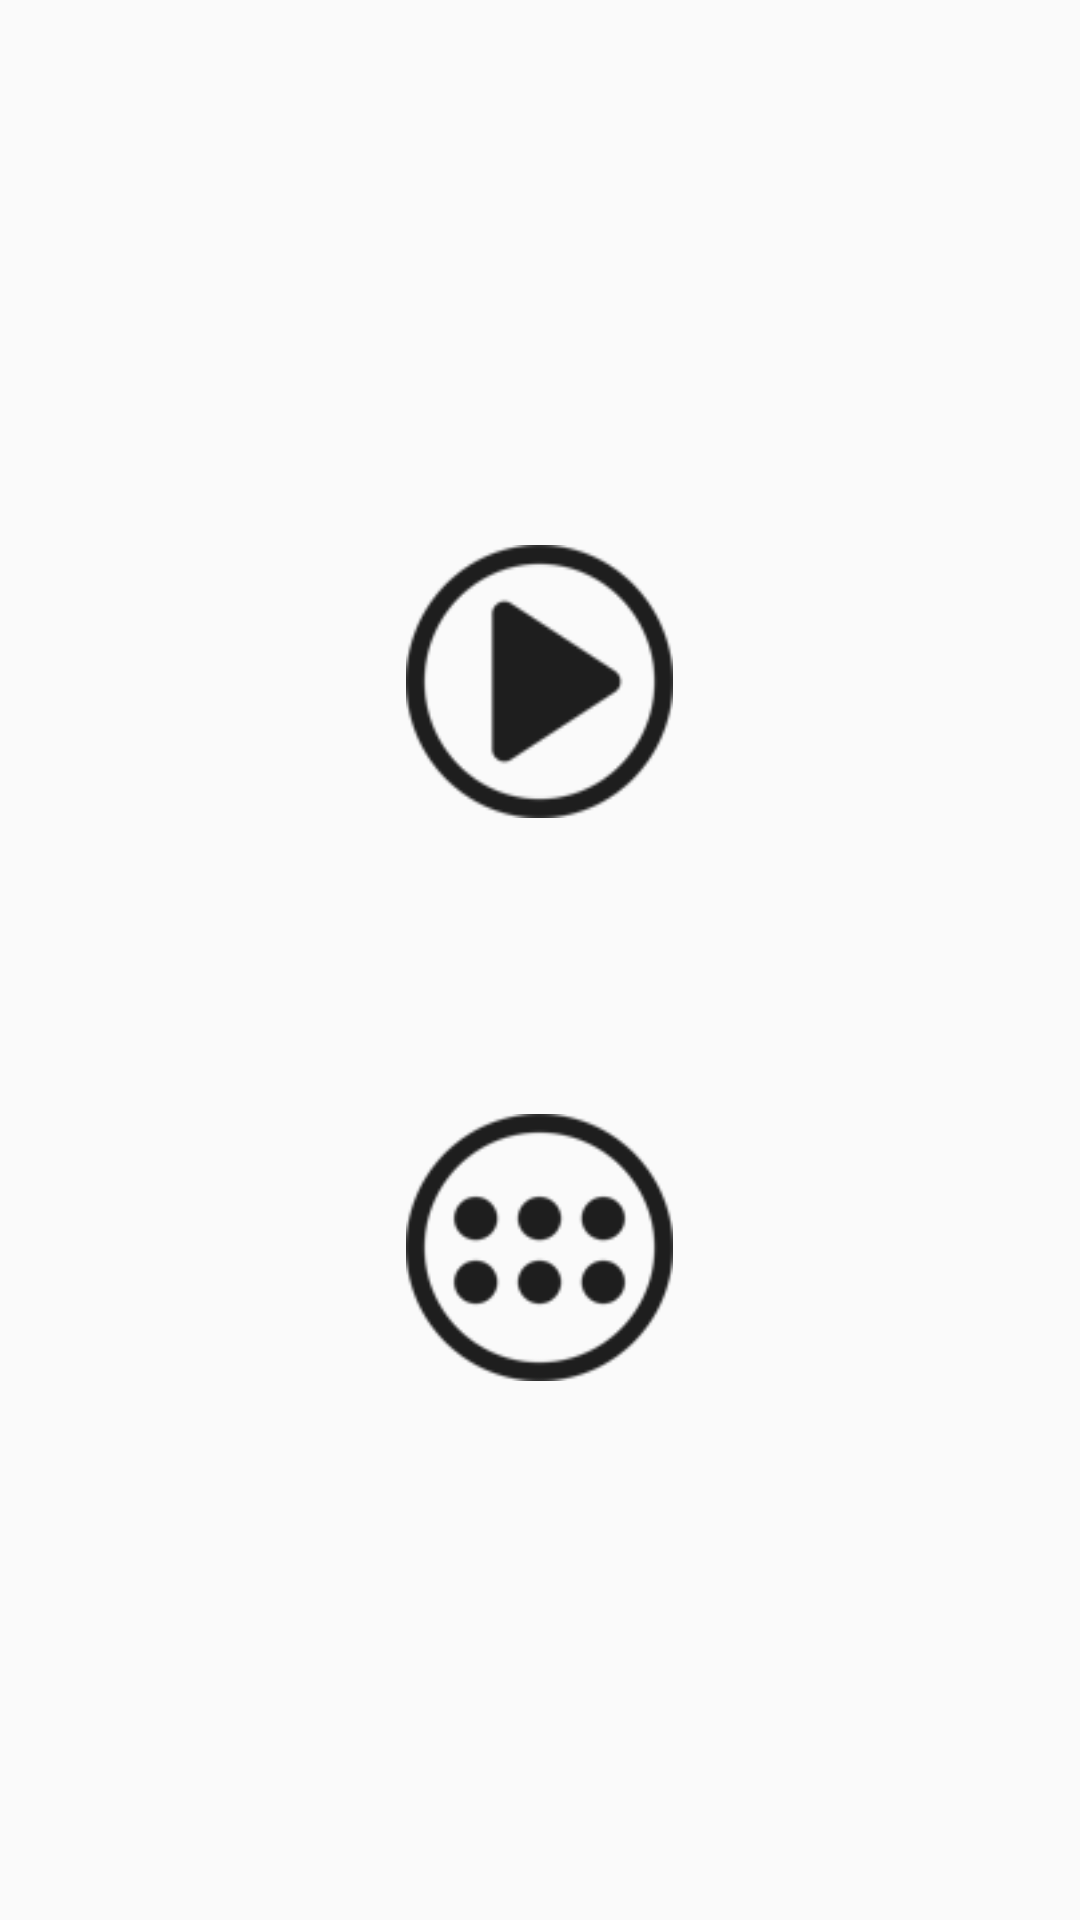

Write the Android layout XML for this screen, with the resource values it uses.
<!-- AndroidManifest.xml: application theme AppTheme -->
<!-- res/layout/playaudio.xml -->
<?xml version="1.0" encoding="utf-8"?>
<LinearLayout xmlns:android="http://schemas.android.com/apk/res/android"
    android:orientation="vertical"
    android:layout_width="fill_parent"
    android:gravity="center"
    android:layout_height="fill_parent" >

    <LinearLayout
        android:layout_width="fill_parent"
        android:layout_height="wrap_content"
        android:paddingTop="10px"
        android:orientation="horizontal"
        android:gravity="center_horizontal" >

    <ImageButton
        android:id="@+id/btnPlay"
        android:src="@drawable/next"
        android:layout_width="89dp"
        android:layout_height="91dp"
        android:scaleType="fitXY"
        android:adjustViewBounds="true"
        android:background="@null"
        android:layout_gravity="bottom"
        android:padding="0px"
        android:contentDescription="@string/playy" />

    </LinearLayout>

    <LinearLayout
        android:layout_width="fill_parent"
        android:layout_height="wrap_content"
        android:paddingTop="10px"
        android:orientation="vertical"
        android:gravity="center_horizontal" >

    <ImageButton
        android:id="@+id/btnPause"
        android:src="@drawable/pause"
        android:layout_width="89dp"
        android:layout_height="91dp"
        android:background="@null"
        android:scaleType="fitCenter"
        android:adjustViewBounds="true"
        android:padding="0px"
        android:contentDescription="@string/fause" />

    </LinearLayout>

    <LinearLayout
        android:layout_width="fill_parent"
        android:layout_height="wrap_content"
        android:paddingTop="10px"
        android:orientation="horizontal"
        android:gravity="center_horizontal" >

    <ImageButton
        android:id="@+id/btnStop"
        android:src="@drawable/thumbnail"
        android:layout_width="89dp"
        android:layout_height="91dp"
        android:scaleType="fitCenter"
        android:adjustViewBounds="true"
        android:background="@null"
        android:padding="0px"
        android:contentDescription="@string/setop"/>

        </LinearLayout>

</LinearLayout>
<!-- resources referenced by this layout -->
<resources>
  <!-- drawable next: png bitmap (drawable, 5839 bytes) -->
  <!-- drawable thumbnail: png bitmap (drawable, 6522 bytes) -->
  <string name="fause">Pause</string>
  <string name="playy">Play</string>
  <string name="setop">Stop</string>
  <style name="AppTheme" parent="Theme.AppCompat.Light.DarkActionBar">
          
          <item name="colorPrimary">@color/darkred</item>
          <item name="colorPrimaryDark">@color/red</item>
          <item name="colorAccent">@color/colorAccent</item>
      </style>
  <item name="darkred" type="color">#FFCC0000</item>
  <item name="red" type="color">#FFFF4444</item>
  <color name="colorAccent">#FF4081</color>
</resources>
